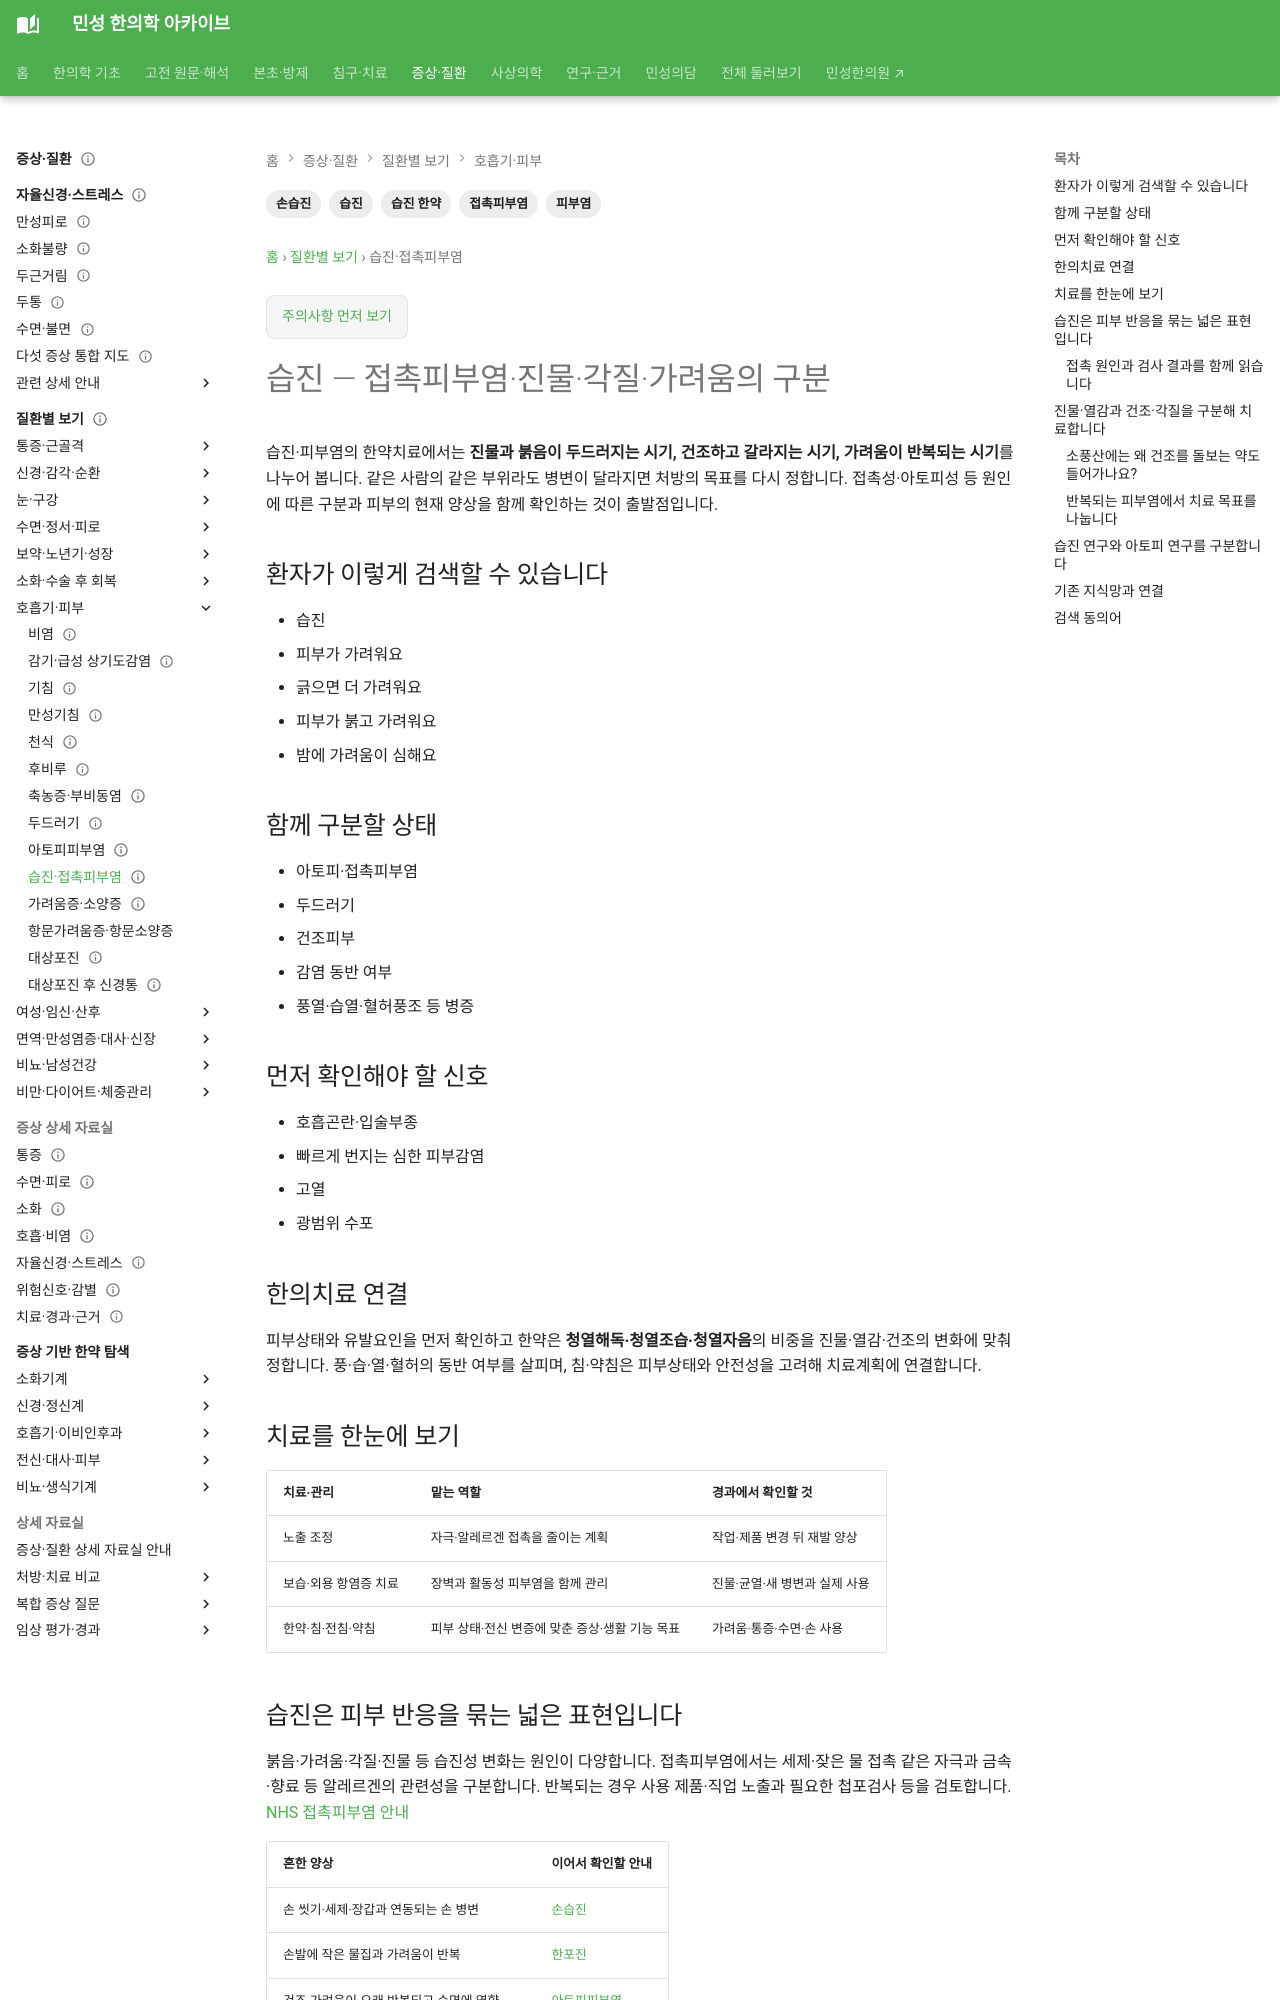

repository: joowon1111/minseong-korean-medicine-wiki · page: conditions/eczema/index.html · generator: mkdocs

---
title: 습진·가려움
description: 습진·가려움을 환자 검색어에서 감별·위험신호·한의치료까지 연결합니다.
tags: [질환증상, 습진·가려움, 환자검색]
status: 검토완료
last_reviewed: 2026-08-21
---
# 습진·가려움

## 환자가 이렇게 검색할 수 있습니다

- 습진
- 피부가 가려워요
- 긁으면 더 가려워요
- 피부가 붉고 가려워요
- 밤에 가려움이 심해요

## 함께 구분할 상태

- 아토피·접촉피부염
- 두드러기
- 건조피부
- 감염 동반 여부
- 풍열·습열·혈허풍조 등 병증
